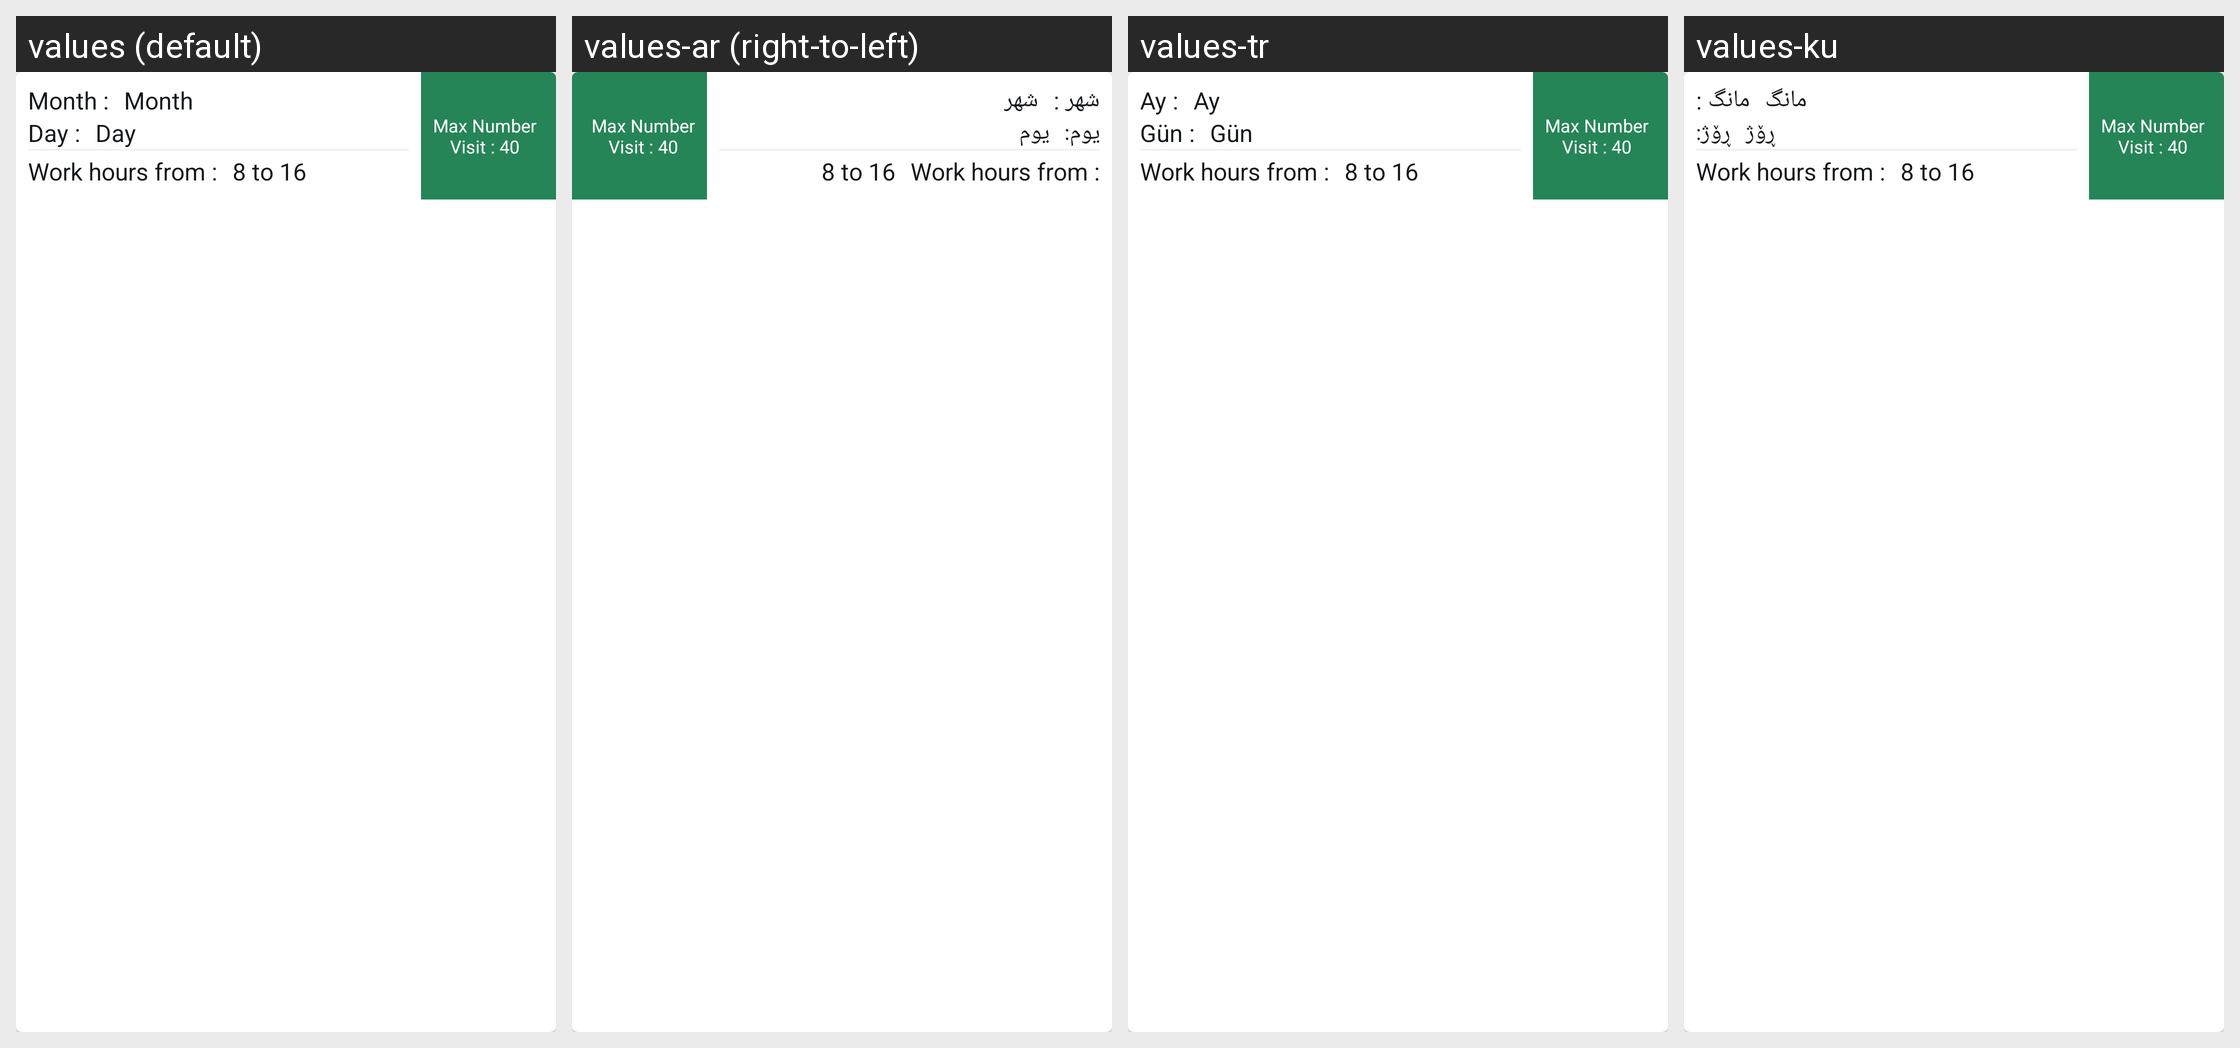

Here is an Android app screen in its default locale and in the app's own translations. Write out the translated-string differences for the strings that appear on this screen.
Android screen res/layout/cell_schedule.xml rendered under 4 locales, left to right: values (default), values-ar (right-to-left), values-tr, values-ku. Device: Nexus 5 (rendered at 1080×1920; each locale shown at half size, 540×960, under a caption strip naming it); theme AppTheme.
Strings drawn on this screen, with the default value and each locale's value (text and hints the layout hard-codes, and strings that could not be matched under every locale, appear in the picture but are not listed):

month_
  values: Month :
  values-ar: شهر :
  values-tr: Ay :
  values-ku: مانگ :

month
  values: Month
  values-ar: شهر
  values-tr: Ay
  values-ku: مانگ

day_
  values: Day :
  values-ar: يوم:
  values-tr: Gün :
  values-ku: ڕۆژ:

day
  values: Day
  values-ar: يوم
  values-tr: Gün
  values-ku: ڕۆژ
